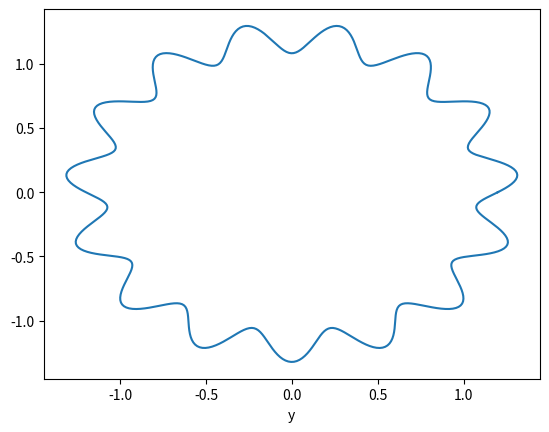
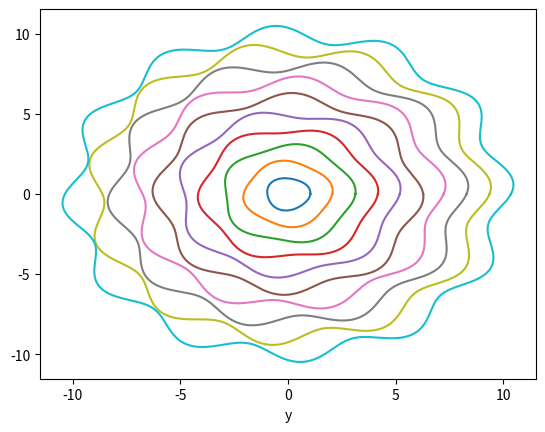

Reproduce these figures in Python, in order.
import matplotlib.pyplot as plt
import numpy as np
import math

t = np.linspace(0, np.pi, 30)
y = np.cos(t)
tot = 0
for i in range(len(t)):
    tot += (t[i] * y[i])


print("The sum is: ", tot)

theta = np.linspace(0, 2*np.pi, 500)

R = 1.2
delta_r = 0.1
f = 15
p = 0

x = R * (1 + delta_r * np.sin(f*theta+p)) * np.cos(theta)
y = R * (1 + delta_r * np.sin(f*theta+p)) * np.sin(theta)

plt.plot(x, y)
plt.xlabel('x')
plt.xlabel('y')
#plt.save('4B, Figure 1')
plt.show()
flag = True

for i in range(1, 11):
	R = i
	delta_r = 0.05
	f = 2 + i
	p = np.random.uniform(0, 2)

	x = R * (1 + delta_r * np.sin(f*theta + p)) * np.cos(theta)
	y = R * (1 + delta_r * np.sin(f*theta + p)) * np.sin(theta)
	plt.plot(x, y)

plt.xlabel('x')
#plt.save('4B, Figure 2')
plt.xlabel('y')
plt.show()
